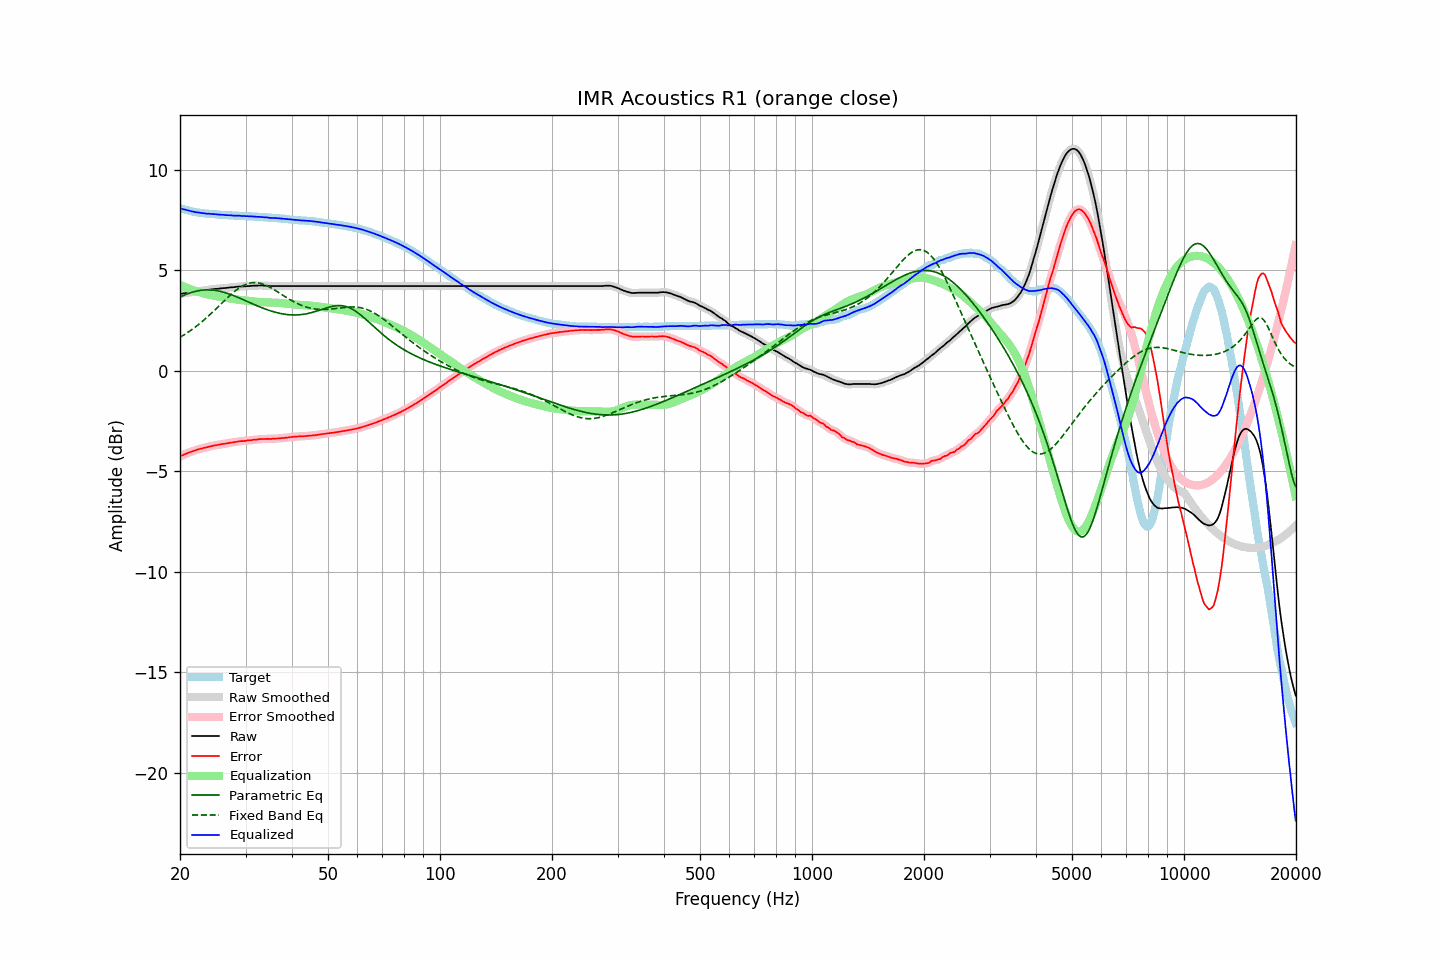

Values plotted in this chart, from the file beside it:
frequency, raw, error, smoothed, error_smoothed, equalization, parametric_eq, fixed_band_eq, equalized_raw, equalized_smoothed, target
20.00, 3.82, -4.27, 3.82, -4.27, 4.27, 3.66, 1.66, 8.08, 8.08, 8.08
20.20, 3.83, -4.23, 3.83, -4.23, 4.23, 3.70, 1.71, 8.06, 8.06, 8.05
20.40, 3.84, -4.20, 3.84, -4.19, 4.19, 3.73, 1.75, 8.03, 8.04, 8.03
20.61, 3.86, -4.16, 3.85, -4.16, 4.16, 3.77, 1.80, 8.02, 8.01, 8.01
20.81, 3.87, -4.13, 3.87, -4.13, 4.13, 3.80, 1.86, 7.99, 7.99, 7.99
21.02, 3.88, -4.09, 3.88, -4.09, 4.09, 3.83, 1.91, 7.97, 7.97, 7.97
21.23, 3.89, -4.06, 3.89, -4.06, 4.06, 3.86, 1.96, 7.95, 7.95, 7.95
21.44, 3.90, -4.03, 3.90, -4.03, 4.03, 3.89, 2.02, 7.93, 7.93, 7.93
21.66, 3.91, -4.00, 3.91, -4.01, 4.01, 3.91, 2.08, 7.91, 7.91, 7.91
21.87, 3.92, -3.98, 3.92, -3.98, 3.98, 3.93, 2.14, 7.90, 7.90, 7.90
22.09, 3.93, -3.95, 3.93, -3.95, 3.95, 3.95, 2.20, 7.88, 7.88, 7.88
22.31, 3.95, -3.92, 3.94, -3.93, 3.93, 3.97, 2.26, 7.88, 7.87, 7.87
22.54, 3.96, -3.90, 3.96, -3.90, 3.90, 3.98, 2.32, 7.86, 7.86, 7.86
22.76, 3.97, -3.88, 3.97, -3.88, 3.88, 4.00, 2.39, 7.85, 7.85, 7.85
22.99, 3.98, -3.86, 3.98, -3.86, 3.86, 4.01, 2.46, 7.84, 7.84, 7.84
23.22, 3.99, -3.84, 3.99, -3.84, 3.84, 4.01, 2.53, 7.83, 7.82, 7.83
23.45, 4.00, -3.82, 4.00, -3.82, 3.82, 4.02, 2.60, 7.82, 7.82, 7.82
23.69, 4.01, -3.80, 4.01, -3.80, 3.80, 4.02, 2.67, 7.81, 7.81, 7.81
23.92, 4.03, -3.78, 4.02, -3.78, 3.78, 4.02, 2.74, 7.81, 7.80, 7.81
24.16, 4.04, -3.76, 4.04, -3.76, 3.76, 4.01, 2.82, 7.80, 7.80, 7.80
24.40, 4.05, -3.75, 4.05, -3.74, 3.75, 4.01, 2.89, 7.79, 7.80, 7.79
24.65, 4.06, -3.73, 4.06, -3.73, 3.73, 4.00, 2.97, 7.79, 7.79, 7.78
24.89, 4.07, -3.72, 4.06, -3.72, 3.71, 3.99, 3.04, 7.78, 7.78, 7.78
25.14, 4.07, -3.70, 4.07, -3.70, 3.70, 3.98, 3.12, 7.77, 7.77, 7.77
25.39, 4.08, -3.68, 4.08, -3.69, 3.69, 3.96, 3.20, 7.76, 7.76, 7.76
25.65, 4.09, -3.67, 4.09, -3.67, 3.67, 3.94, 3.28, 7.76, 7.76, 7.76
25.91, 4.10, -3.65, 4.10, -3.66, 3.66, 3.93, 3.36, 7.76, 7.76, 7.75
26.16, 4.11, -3.64, 4.10, -3.64, 3.65, 3.90, 3.44, 7.75, 7.75, 7.75
26.43, 4.11, -3.64, 4.11, -3.63, 3.63, 3.88, 3.51, 7.74, 7.74, 7.75
26.69, 4.12, -3.62, 4.12, -3.62, 3.62, 3.86, 3.59, 7.74, 7.74, 7.74
26.96, 4.13, -3.61, 4.13, -3.61, 3.61, 3.83, 3.66, 7.73, 7.73, 7.74
27.23, 4.14, -3.59, 4.14, -3.59, 3.59, 3.80, 3.74, 7.73, 7.73, 7.73
27.50, 4.15, -3.58, 4.14, -3.58, 3.58, 3.77, 3.81, 7.73, 7.72, 7.72
27.77, 4.15, -3.57, 4.15, -3.57, 3.57, 3.74, 3.88, 7.71, 7.72, 7.72
28.05, 4.16, -3.55, 4.16, -3.56, 3.55, 3.71, 3.94, 7.71, 7.71, 7.71
28.33, 4.17, -3.54, 4.17, -3.54, 3.54, 3.68, 4.01, 7.71, 7.71, 7.71
28.62, 4.18, -3.53, 4.18, -3.53, 3.53, 3.65, 4.07, 7.71, 7.71, 7.71
28.90, 4.19, -3.51, 4.18, -3.52, 3.52, 3.61, 4.12, 7.71, 7.71, 7.70
29.19, 4.19, -3.51, 4.19, -3.51, 3.51, 3.58, 4.17, 7.70, 7.70, 7.70
29.48, 4.19, -3.51, 4.19, -3.50, 3.50, 3.54, 4.22, 7.69, 7.69, 7.69
29.78, 4.20, -3.50, 4.19, -3.50, 3.49, 3.51, 4.26, 7.69, 7.69, 7.69
30.08, 4.20, -3.49, 4.20, -3.49, 3.49, 3.47, 4.29, 7.68, 7.69, 7.69
30.38, 4.21, -3.47, 4.21, -3.48, 3.48, 3.44, 4.32, 7.69, 7.68, 7.68
30.68, 4.21, -3.47, 4.21, -3.47, 3.47, 3.40, 4.35, 7.68, 7.68, 7.68
30.99, 4.22, -3.46, 4.22, -3.46, 3.46, 3.36, 4.36, 7.68, 7.68, 7.68
31.30, 4.22, -3.46, 4.22, -3.45, 3.45, 3.33, 4.38, 7.67, 7.67, 7.67
31.61, 4.23, -3.44, 4.22, -3.44, 3.44, 3.29, 4.38, 7.67, 7.67, 7.66
31.93, 4.23, -3.43, 4.23, -3.43, 3.43, 3.26, 4.38, 7.66, 7.66, 7.66
32.24, 4.23, -3.43, 4.23, -3.42, 3.42, 3.23, 4.37, 7.65, 7.66, 7.66
32.57, 4.24, -3.41, 4.24, -3.42, 3.42, 3.19, 4.36, 7.65, 7.65, 7.65
32.89, 4.24, -3.41, 4.24, -3.41, 3.41, 3.16, 4.34, 7.65, 7.65, 7.64
33.22, 4.24, -3.40, 4.24, -3.40, 3.41, 3.13, 4.32, 7.64, 7.64, 7.64
33.55, 4.23, -3.40, 4.23, -3.40, 3.40, 3.10, 4.29, 7.63, 7.63, 7.63
33.89, 4.23, -3.40, 4.23, -3.40, 3.40, 3.07, 4.26, 7.63, 7.63, 7.63
34.23, 4.23, -3.40, 4.22, -3.40, 3.40, 3.04, 4.23, 7.62, 7.62, 7.62
34.57, 4.22, -3.39, 4.22, -3.40, 3.40, 3.01, 4.19, 7.61, 7.61, 7.61
34.92, 4.21, -3.40, 4.21, -3.40, 3.39, 2.98, 4.15, 7.60, 7.61, 7.61
35.27, 4.21, -3.40, 4.21, -3.39, 3.39, 2.96, 4.10, 7.60, 7.60, 7.61
35.62, 4.21, -3.38, 4.21, -3.39, 3.39, 2.93, 4.05, 7.60, 7.59, 7.59
35.97, 4.21, -3.38, 4.21, -3.38, 3.38, 2.91, 4.01, 7.59, 7.59, 7.59
... 635 more rows
